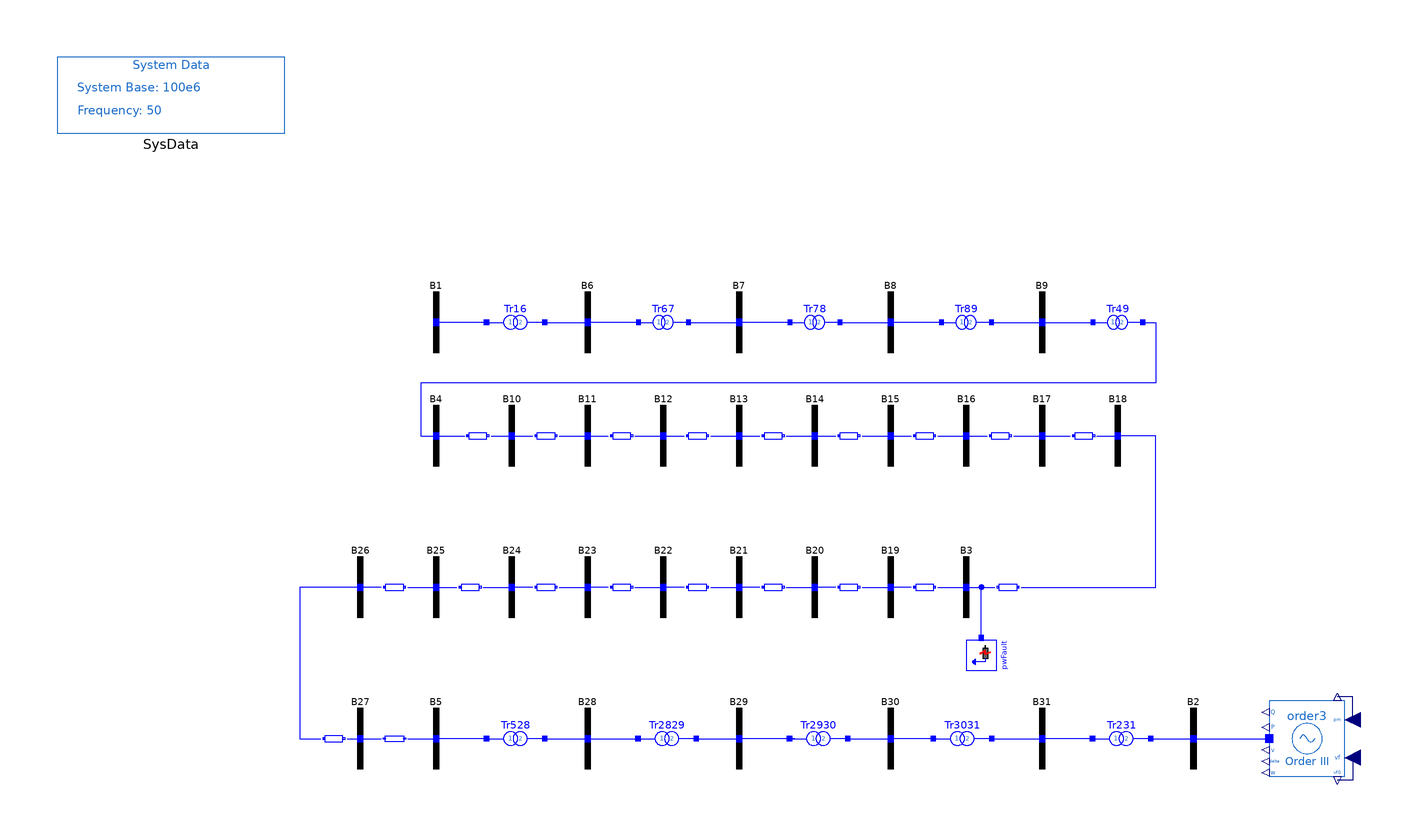

The component connection diagram of the Modelica model below, drawn from its own Placement and Line annotations.

partial model BaseNetwork

        OpenIPSL.Electrical.Machines.PSAT.Order3 order3(
          Sn=991,
          Vn=20,
          V_b=20,
          V_0=1.081,
          ra=0,
          xd=2,
          xd1=0.245,
          Td10=5,
          xq=1.91,
          M=6,
          D=0,
          angle_0=0,
          P_0=-110.0000000000006,
          Q_0=30.3786000438159) annotation (Placement(transformation(
              extent={{-10,-10},{10,10}},
              rotation=180,
              origin={150,-80})));
        OpenIPSL.Electrical.Buses.Bus B1 annotation (Placement(transformation(extent={{-88,22},{-72,38}})));
        OpenIPSL.Electrical.Buses.Bus B3 annotation (Placement(transformation(extent={{52,-48},{68,-32}})));
        OpenIPSL.Electrical.Buses.Bus B4 annotation (Placement(transformation(extent={{-88,-8},{-72,8}})));
        OpenIPSL.Electrical.Buses.Bus B5 annotation (Placement(transformation(extent={{-88,-88},{-72,-72}})));
        OpenIPSL.Electrical.Branches.PwLine L410(
          R=0,
          G=0,
          B=0,
          X=0.005) annotation (Placement(transformation(extent={{-72,-2},{-66,2}})));
        OpenIPSL.Electrical.Events.PwFault pwFault(
          R=0.15,
          X=0,
          t1=2,
          t2=2.1) annotation (Placement(transformation(
              extent={{-4,-4},{4,4}},
              rotation=-90,
              origin={64,-58})));
        OpenIPSL.Electrical.Buses.Bus B6 annotation (Placement(transformation(extent={{-48,22},{-32,38}})));
        OpenIPSL.Electrical.Branches.PSAT.TwoWindingTransformer Tr16(
          V_b=20,
          Vn=20,
          x=0.005,
          r=0,
          Sn=100,
          kT=1) annotation (Placement(transformation(extent={{-66,24},{-52,36}})));
        OpenIPSL.Electrical.Buses.Bus B7 annotation (Placement(transformation(extent={{-8,22},{8,38}})));
        OpenIPSL.Electrical.Branches.PSAT.TwoWindingTransformer Tr67(
          V_b=20,
          Vn=20,
          x=0.005,
          r=0,
          Sn=100,
          kT=1) annotation (Placement(transformation(extent={{-26,24},{-14,36}})));
        OpenIPSL.Electrical.Buses.Bus B8 annotation (Placement(transformation(extent={{32,22},{48,38}})));
        OpenIPSL.Electrical.Buses.Bus B9 annotation (Placement(transformation(extent={{72,22},{88,38}})));
        OpenIPSL.Electrical.Branches.PSAT.TwoWindingTransformer Tr78(
          V_b=20,
          Vn=20,
          x=0.005,
          r=0,
          Sn=100,
          kT=1) annotation (Placement(transformation(extent={{14,24},{26,36}})));
        OpenIPSL.Electrical.Branches.PSAT.TwoWindingTransformer Tr89(
          V_b=20,
          Vn=20,
          x=0.005,
          r=0,
          Sn=100,
          kT=1) annotation (Placement(transformation(extent={{54,24},{66,36}})));
        OpenIPSL.Electrical.Branches.PSAT.TwoWindingTransformer Tr49(
          V_b=20,
          Vn=20,
          x=0.005,
          r=0,
          Sn=100,
          kT=1) annotation (Placement(transformation(extent={{94,24},{106,36}})));
        OpenIPSL.Electrical.Buses.Bus B10 annotation (Placement(transformation(extent={{-68,-8},{-52,8}})));
        OpenIPSL.Electrical.Buses.Bus B2 annotation (Placement(transformation(extent={{112,-88},{128,-72}})));
        OpenIPSL.Electrical.Buses.Bus B11 annotation (Placement(transformation(extent={{-48,-8},{-32,8}})));
        OpenIPSL.Electrical.Buses.Bus B12 annotation (Placement(transformation(extent={{-28,-8},{-12,8}})));
        OpenIPSL.Electrical.Branches.PwLine L1011(
          R=0,
          G=0,
          B=0,
          X=0.005) annotation (Placement(transformation(extent={{-54,-2},{-48,2}})));
        OpenIPSL.Electrical.Branches.PwLine L1112(
          R=0,
          G=0,
          B=0,
          X=0.005) annotation (Placement(transformation(extent={{-34,-2},{-28,2}})));
        OpenIPSL.Electrical.Buses.Bus B13 annotation (Placement(transformation(extent={{-8,-8},{8,8}})));
        OpenIPSL.Electrical.Buses.Bus B14 annotation (Placement(transformation(extent={{12,-8},{28,8}})));
        OpenIPSL.Electrical.Buses.Bus B15 annotation (Placement(transformation(extent={{32,-8},{48,8}})));
        OpenIPSL.Electrical.Buses.Bus B16 annotation (Placement(transformation(extent={{52,-8},{68,8}})));
        OpenIPSL.Electrical.Buses.Bus B17 annotation (Placement(transformation(extent={{72,-8},{88,8}})));
        OpenIPSL.Electrical.Branches.PwLine L1213(
          R=0,
          G=0,
          B=0,
          X=0.005) annotation (Placement(transformation(extent={{-14,-2},{-8,2}})));
        OpenIPSL.Electrical.Branches.PwLine L1314(
          R=0,
          G=0,
          B=0,
          X=0.005) annotation (Placement(transformation(extent={{6,-2},{12,2}})));
        OpenIPSL.Electrical.Branches.PwLine L1415(
          R=0,
          G=0,
          B=0,
          X=0.005) annotation (Placement(transformation(extent={{26,-2},{32,2}})));
        OpenIPSL.Electrical.Branches.PwLine L1516(
          R=0,
          G=0,
          B=0,
          X=0.005) annotation (Placement(transformation(extent={{46,-2},{52,2}})));
        OpenIPSL.Electrical.Branches.PwLine L1617(
          R=0,
          G=0,
          B=0,
          X=0.005) annotation (Placement(transformation(extent={{66,-2},{72,2}})));
        OpenIPSL.Electrical.Branches.PwLine L1718(
          R=0,
          G=0,
          B=0,
          X=0.005) annotation (Placement(transformation(extent={{88,-2},{94,2}})));
        OpenIPSL.Electrical.Buses.Bus B18 annotation (Placement(transformation(extent={{92,-8},{108,8}})));
        OpenIPSL.Electrical.Branches.PwLine L318(
          R=0,
          G=0,
          B=0,
          X=0.005) annotation (Placement(transformation(
              extent={{-3,-2},{3,2}},
              rotation=180,
              origin={71,-40})));
        OpenIPSL.Electrical.Buses.Bus B19 annotation (Placement(transformation(extent={{32,-48},{48,-32}})));
        OpenIPSL.Electrical.Buses.Bus B20 annotation (Placement(transformation(extent={{12,-48},{28,-32}})));
        OpenIPSL.Electrical.Buses.Bus B21 annotation (Placement(transformation(extent={{-8,-48},{8,-32}})));
        OpenIPSL.Electrical.Buses.Bus B22 annotation (Placement(transformation(extent={{-28,-48},{-12,-32}})));
        OpenIPSL.Electrical.Buses.Bus B23 annotation (Placement(transformation(extent={{-48,-48},{-32,-32}})));
        OpenIPSL.Electrical.Buses.Bus B24 annotation (Placement(transformation(extent={{-68,-48},{-52,-32}})));
        OpenIPSL.Electrical.Buses.Bus B25 annotation (Placement(transformation(extent={{-88,-48},{-72,-32}})));
        OpenIPSL.Electrical.Buses.Bus B26 annotation (Placement(transformation(extent={{-108,-48},{-92,-32}})));
        OpenIPSL.Electrical.Buses.Bus B27 annotation (Placement(transformation(extent={{-108,-88},{-92,-72}})));
        OpenIPSL.Electrical.Branches.PwLine L319(
          R=0,
          G=0,
          B=0,
          X=0.005) annotation (Placement(transformation(extent={{46,-42},{52,-38}})));
        OpenIPSL.Electrical.Branches.PwLine L1920(
          R=0,
          G=0,
          B=0,
          X=0.005) annotation (Placement(transformation(extent={{26,-42},{32,-38}})));
        OpenIPSL.Electrical.Branches.PwLine L2021(
          R=0,
          G=0,
          B=0,
          X=0.005) annotation (Placement(transformation(extent={{6,-42},{12,-38}})));
        OpenIPSL.Electrical.Branches.PwLine L2122(
          R=0,
          G=0,
          B=0,
          X=0.005) annotation (Placement(transformation(extent={{-14,-42},{-8,-38}})));
        OpenIPSL.Electrical.Branches.PwLine L2223(
          R=0,
          G=0,
          B=0,
          X=0.005) annotation (Placement(transformation(extent={{-34,-42},{-28,-38}})));
        OpenIPSL.Electrical.Branches.PwLine L2324(
          R=0,
          G=0,
          B=0,
          X=0.005) annotation (Placement(transformation(extent={{-54,-42},{-48,-38}})));
        OpenIPSL.Electrical.Branches.PwLine L2425(
          R=0,
          G=0,
          B=0,
          X=0.005) annotation (Placement(transformation(extent={{-74,-42},{-68,-38}})));
        OpenIPSL.Electrical.Branches.PwLine L2526(
          R=0,
          G=0,
          B=0,
          X=0.005) annotation (Placement(transformation(extent={{-94,-42},{-88,-38}})));
        OpenIPSL.Electrical.Branches.PwLine L2627(
          R=0,
          G=0,
          B=0,
          X=0.005) annotation (Placement(transformation(extent={{-110,-82},{-104,-78}})));
        OpenIPSL.Electrical.Branches.PwLine L527(
          R=0,
          G=0,
          B=0,
          X=0.005) annotation (Placement(transformation(extent={{-88,-82},{-94,-78}})));
        OpenIPSL.Electrical.Buses.Bus B28 annotation (Placement(transformation(extent={{-48,-88},{-32,-72}})));
        OpenIPSL.Electrical.Buses.Bus B29 annotation (Placement(transformation(extent={{-8,-88},{8,-72}})));
        OpenIPSL.Electrical.Buses.Bus B30 annotation (Placement(transformation(extent={{32,-88},{48,-72}})));
        OpenIPSL.Electrical.Buses.Bus B31 annotation (Placement(transformation(extent={{72,-88},{88,-72}})));
        OpenIPSL.Electrical.Branches.PSAT.TwoWindingTransformer Tr528(
          V_b=20,
          Vn=20,
          x=0.005,
          r=0) annotation (Placement(transformation(extent={{-66,-86},{-52,-74}})));
        OpenIPSL.Electrical.Branches.PSAT.TwoWindingTransformer Tr2829(
          V_b=20,
          Vn=20,
          x=0.005,
          r=0) annotation (Placement(transformation(extent={{-26,-86},{-12,-74}})));
        OpenIPSL.Electrical.Branches.PSAT.TwoWindingTransformer Tr2930(
          V_b=20,
          Vn=20,
          x=0.005,
          r=0) annotation (Placement(transformation(extent={{14,-86},{28,-74}})));
        OpenIPSL.Electrical.Branches.PSAT.TwoWindingTransformer Tr3031(
          V_b=20,
          Vn=20,
          x=0.005,
          r=0) annotation (Placement(transformation(extent={{52,-86},{66,-74}})));
        OpenIPSL.Electrical.Branches.PSAT.TwoWindingTransformer Tr231(
          V_b=20,
          Vn=20,
          x=0.005,
          r=0) annotation (Placement(transformation(extent={{94,-86},{108,-74}})));
        inner OpenIPSL.Electrical.SystemBase SysData annotation (Placement(transformation(extent={{-180,80},{-120,100}})));
      equation
        connect(Tr67.n, B7.p) annotation (Line(points={{-13.4,30},{0,30}}, color={0,0,255}));
        connect(Tr67.p, B6.p) annotation (Line(points={{-26.6,30},{-36.3,30},{-40,30}}, color={0,0,255}));
        connect(Tr16.n, B6.p) annotation (Line(points={{-51.3,30},{-51.3,30},{-40,30}}, color={0,0,255}));
        connect(Tr16.p, B1.p) annotation (Line(points={{-66.7,30},{-80,30}}, color={0,0,255}));
        connect(L410.n, B10.p) annotation (Line(points={{-65.5,0},{-60,0}}, color={0,0,255}));
        connect(L1011.n, B11.p) annotation (Line(points={{-47.5,0},{-47.5,0},{-40,0}}, color={0,0,255}));
        connect(B11.p, L1112.p) annotation (Line(points={{-40,0},{-34.5,0}}, color={0,0,255}));
        connect(B14.p, L1415.p) annotation (Line(points={{20,0},{25.5,0}}, color={0,0,255}));
        connect(B15.p, L1516.p) annotation (Line(points={{40,0},{45.5,0}}, color={0,0,255}));
        connect(B16.p, L1617.p) annotation (Line(points={{60,0},{65.5,0}}, color={0,0,255}));
        connect(L1617.n, B17.p) annotation (Line(points={{72.5,0},{72.5,0},{80,0}}, color={0,0,255}));
        connect(L319.n, B3.p) annotation (Line(points={{52.5,-40},{60,-40}}, color={0,0,255}));
        connect(L319.p, B19.p) annotation (Line(points={{45.5,-40},{45.5,-40},{40,-40}}, color={0,0,255}));
        connect(L1920.n, B19.p) annotation (Line(points={{32.5,-40},{32.5,-40},{40,-40}}, color={0,0,255}));
        connect(L1920.p, B20.p) annotation (Line(points={{25.5,-40},{25.5,-40},{20,-40}}, color={0,0,255}));
        connect(L2021.n, B20.p) annotation (Line(points={{12.5,-40},{12.5,-40},{20,-40}}, color={0,0,255}));
        connect(L2021.p, B21.p) annotation (Line(points={{5.5,-40},{5.5,-40},{0,-40}}, color={0,0,255}));
        connect(L2122.n, B21.p) annotation (Line(points={{-7.5,-40},{-7.5,-40},{0,-40}}, color={0,0,255}));
        connect(L2122.p, B22.p) annotation (Line(points={{-14.5,-40},{-14.5,-40},{-20,-40}}, color={0,0,255}));
        connect(L2223.n, B22.p) annotation (Line(points={{-27.5,-40},{-27.5,-40},{-20,-40}}, color={0,0,255}));
        connect(L2223.p, B23.p) annotation (Line(points={{-34.5,-40},{-34.5,-40},{-40,-40}}, color={0,0,255}));
        connect(L2324.p, B24.p) annotation (Line(points={{-54.5,-40},{-54.5,-40},{-60,-40}}, color={0,0,255}));
        connect(L2526.n, B25.p) annotation (Line(points={{-87.5,-40},{-87.5,-40},{-80,-40}}, color={0,0,255}));
        connect(L2526.p, B26.p) annotation (Line(points={{-94.5,-40},{-94.5,-40},{-100,-40}}, color={0,0,255}));
        connect(B26.p, L2627.p) annotation (Line(points={{-100,-40},{-116,-40},{-116,-80},{-110.5,-80}}, color={0,0,255}));
        connect(L2627.n, B27.p) annotation (Line(points={{-103.5,-80},{-103.5,-80},{-100,-80}}, color={0,0,255}));
        connect(B27.p, L527.n) annotation (Line(points={{-100,-80},{-94.5,-80}}, color={0,0,255}));
        connect(L527.p, B5.p) annotation (Line(points={{-87.5,-80},{-80,-80}}, color={0,0,255}));
        connect(Tr231.n, B2.p) annotation (Line(points={{108.7,-80},{116,-80},{120,-80}}, color={0,0,255}));
        connect(Tr231.p, B31.p) annotation (Line(points={{93.3,-80},{80,-80}}, color={0,0,255}));
        connect(Tr3031.n, B31.p) annotation (Line(points={{66.7,-80},{80,-80}}, color={0,0,255}));
        connect(Tr3031.p, B30.p) annotation (Line(points={{51.3,-80},{52,-80},{40,-80}}, color={0,0,255}));
        connect(Tr2930.n, B30.p) annotation (Line(points={{28.7,-80},{40,-80}}, color={0,0,255}));
        connect(Tr2930.p, B29.p) annotation (Line(points={{13.3,-80},{14.65,-80},{0,-80}}, color={0,0,255}));
        connect(Tr2829.n, B29.p) annotation (Line(points={{-11.3,-80},{0,-80}}, color={0,0,255}));
        connect(Tr528.n, B28.p) annotation (Line(points={{-51.3,-80},{-40,-80}}, color={0,0,255}));
        connect(Tr528.p, B5.p) annotation (Line(points={{-66.7,-80},{-80,-80}}, color={0,0,255}));
        connect(Tr78.p, B7.p) annotation (Line(points={{13.4,30},{6.7,30},{0,30}}, color={0,0,255}));
        connect(Tr78.n, B8.p) annotation (Line(points={{26.6,30},{33.3,30},{40,30}}, color={0,0,255}));
        connect(Tr89.p, B8.p) annotation (Line(points={{53.4,30},{46.7,30},{40,30}}, color={0,0,255}));
        connect(Tr89.n, B9.p) annotation (Line(points={{66.6,30},{73.3,30},{80,30}}, color={0,0,255}));
        connect(B10.p, L1011.p) annotation (Line(points={{-60,0},{-54.5,0}}, color={0,0,255}));
        connect(L1112.n, B12.p) annotation (Line(points={{-27.5,0},{-27.5,0},{-20,0}}, color={0,0,255}));
        connect(B12.p, L1213.p) annotation (Line(points={{-20,0},{-14.5,0}}, color={0,0,255}));
        connect(L1213.n, B13.p) annotation (Line(points={{-7.5,0},{-7.5,0},{0,0}}, color={0,0,255}));
        connect(B13.p, L1314.p) annotation (Line(points={{0,0},{5.5,0}}, color={0,0,255}));
        connect(L1314.n, B14.p) annotation (Line(points={{12.5,0},{16.25,0},{20,0}}, color={0,0,255}));
        connect(L1415.n, B15.p) annotation (Line(points={{32.5,0},{36.25,0},{40,0}}, color={0,0,255}));
        connect(L1516.n, B16.p) annotation (Line(points={{52.5,0},{56.25,0},{60,0}}, color={0,0,255}));
        connect(B9.p, Tr49.p) annotation (Line(points={{80,30},{93.4,30}}, color={0,0,255}));
        connect(B4.p, L410.p) annotation (Line(points={{-80,0},{-72.5,0}}, color={0,0,255}));
        connect(Tr49.n, B4.p) annotation (Line(points={{106.6,30},{110,30},{110,14},{-84,14},{-84,0},{-80,0}}, color={0,0,255}));
        connect(L1718.n, B18.p) annotation (Line(points={{94.5,0},{97.25,0},{100,0}}, color={0,0,255}));
        connect(B17.p, L1718.p) annotation (Line(points={{80,0},{87.5,0}}, color={0,0,255}));
        connect(B25.p, L2425.p) annotation (Line(points={{-80,-40},{-74.5,-40}}, color={0,0,255}));
        connect(L2425.n, B24.p) annotation (Line(points={{-67.5,-40},{-63.75,-40},{-60,-40}}, color={0,0,255}));
        connect(L2324.n, B23.p) annotation (Line(points={{-47.5,-40},{-43.75,-40},{-40,-40}}, color={0,0,255}));
        connect(B3.p, L318.n) annotation (Line(points={{60,-40},{67.5,-40}}, color={0,0,255}));
        connect(L318.p, B18.p) annotation (Line(points={{74.5,-40},{110,-40},{110,0},{100,0}}, color={0,0,255}));
        connect(pwFault.p, L318.n) annotation (Line(points={{64,-53.3333},{64,-40},{67.5,-40}}, color={0,0,255}));
        connect(B28.p, Tr2829.p) annotation (Line(points={{-40,-80},{-26.7,-80}}, color={0,0,255}));
        connect(B2.p, order3.p) annotation (Line(points={{120,-80},{139,-80},{139,-80.0496}}, color={0,0,255}));
        connect(order3.pm, order3.pm0) annotation (Line(points={{160,-75},{162,-75},{162,-69},{158,-69}}, color={0,0,127}));
        connect(order3.vf, order3.vf0) annotation (Line(points={{160,-85},{162,-85},{162,-86},{162,-91},{158,-91}}, color={0,0,127}));
        annotation (Icon(coordinateSystem(preserveAspectRatio=false, extent={{-180,-100},{180,100}})), Diagram(coordinateSystem(preserveAspectRatio=false, extent={{-180,-100},{180,100}})));
      end BaseNetwork;